Run: headless pygame with SDL's dummy video driver; simulated clock (each Clock.tick advances the game by its frame time, no real sleeping); random seed 0; keys injected as events and as key.get_pressed() state; mouse plan: one left click at the window centre at the start of phase 2, then a move to the lower-right quarter at the start of phase 3.
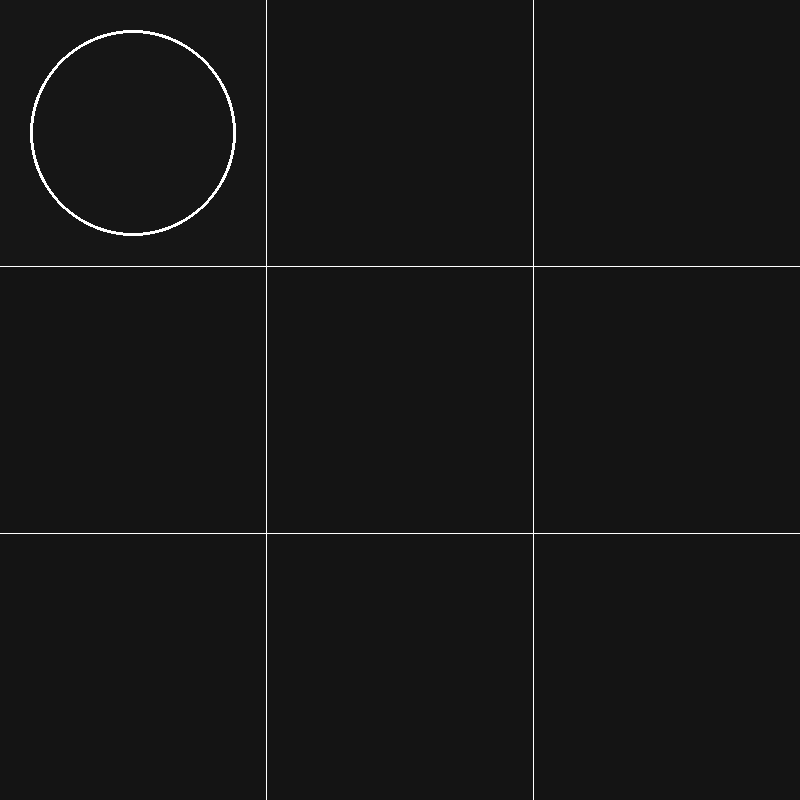
Frame 1 of 4 · flips 1–60 · no input
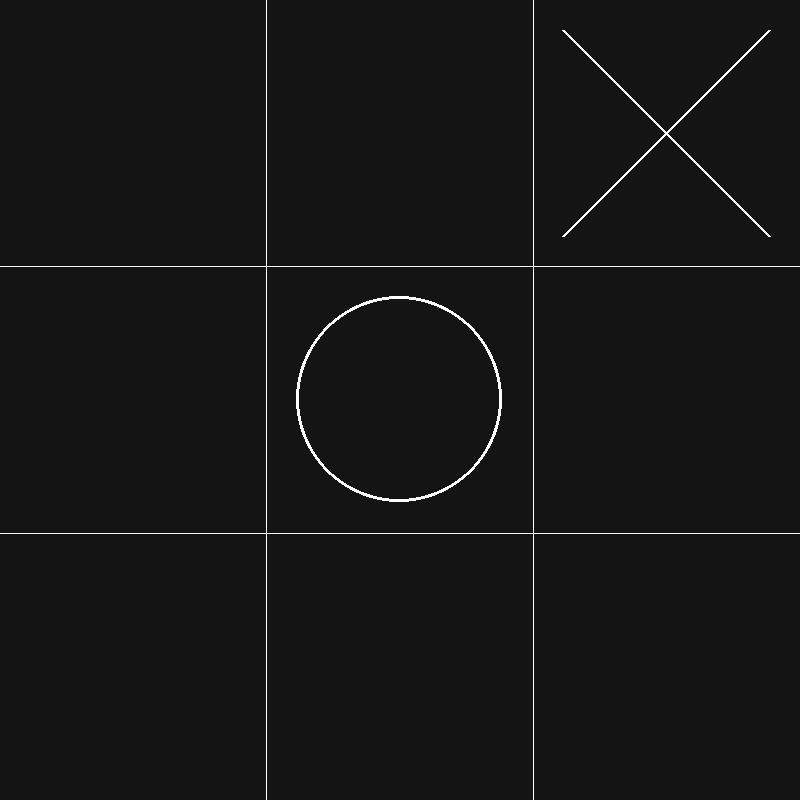
Frame 2 of 4 · flips 61–180 · clicked the window centre · tapped SPACE, RETURN · held RIGHT (→), D
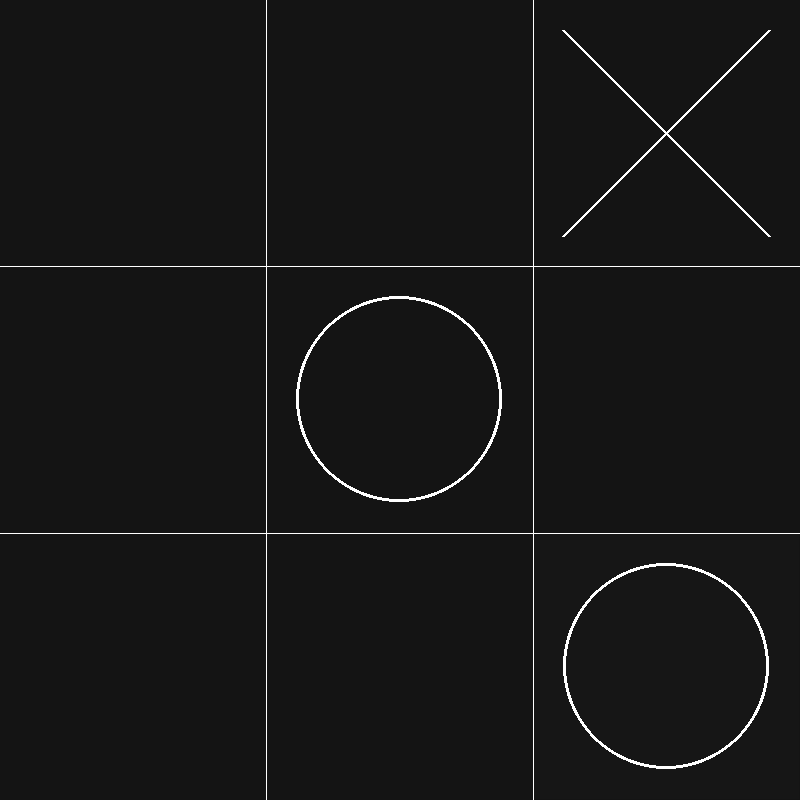
Frame 3 of 4 · flips 181–300 · moved the mouse to the lower-right quarter · held DOWN (↓), S
Frame 4 of 4 · flips 301–420 · held LEFT (←), A, UP (↑), W · screen unchanged from frame 3, image omitted

The pygame program that drew these frames:

import pygame
from time import sleep
from random import randint
import sys

# Settings
WINDOW_WIDTH, WINDOW_HEIGHT = 800, 800
WHITE = (255, 255, 255)
BLACK = (0, 0, 0)
GREY = (20, 20, 20)
GREY_LIGHT = (22, 22, 22)

WIN_COLOR = (100, 100, 100)
HIGHLIGHT = GREY_LIGHT
BG_COLOR = GREY
LINE_COLOR = WHITE


# Pygame Setup
pygame.init()
gameWindow = pygame.display.set_mode((WINDOW_WIDTH, WINDOW_HEIGHT))
pygame.display.set_caption("TIC TAC TOE")

# Render Grid
def draw_Grid():
    # Vertical Lines
    pygame.draw.line(gameWindow, LINE_COLOR, ((WINDOW_WIDTH / 3), 0), ((WINDOW_WIDTH / 3), WINDOW_HEIGHT))
    pygame.draw.line(gameWindow, LINE_COLOR, ((WINDOW_WIDTH / 3) * 2, 0), ((WINDOW_WIDTH / 3) * 2, WINDOW_HEIGHT))
    # Horizontal Lines
    pygame.draw.line(gameWindow, LINE_COLOR, (0, (WINDOW_HEIGHT / 3)), (WINDOW_WIDTH, (WINDOW_HEIGHT / 3)))
    pygame.draw.line(gameWindow, LINE_COLOR, (0, (WINDOW_HEIGHT / 3) * 2), (WINDOW_WIDTH, (WINDOW_HEIGHT / 3) * 2))

# create pygame.rect's for grid Cells
def get_Grid_Cells():
        
    gridCells = []

    for multiplicator in range(3):
        gridCells.append(pygame.Rect(((WINDOW_WIDTH / 3) * multiplicator, 0), ((WINDOW_HEIGHT / 3), (WINDOW_HEIGHT / 3))))
        gridCells.append(pygame.Rect(((WINDOW_WIDTH / 3) * multiplicator, (WINDOW_HEIGHT / 3)), ((WINDOW_WIDTH / 3), (WINDOW_HEIGHT / 3))))
        gridCells.append(pygame.Rect(((WINDOW_WIDTH / 3) * multiplicator, (WINDOW_HEIGHT / 3) * 2), ((WINDOW_WIDTH / 3), (WINDOW_HEIGHT / 3))))

    return gridCells

def mouse_Over_Cell(cells):
    mousePos = pygame.mouse.get_pos()
    mouseRect = pygame.Rect((mousePos), (0, 0))

    for cell in cells:
        if cell.contains(mouseRect):
            return cell
        else:
            pass

def preview_Selected_Cell(cell, player):
    cellCenter = cell.center
    cellWidth = cell.width

    if player == "O": 
        pygame.draw.rect(gameWindow, HIGHLIGHT, cell)
        pygame.draw.circle(gameWindow, WHITE, cellCenter, (cellWidth / 2 - 30), 3)
    else:
        pygame.draw.rect(gameWindow, HIGHLIGHT, cell)
        pygame.draw.line(gameWindow, WHITE, (cellCenter[0] - (cellWidth / 2 - 30), (cellCenter[1] + (cellWidth / 2 - 30))), (cellCenter[0] + (cellWidth / 2 - 30), (cellCenter[1] - (cellWidth / 2 - 30))), 3)
        pygame.draw.line(gameWindow, WHITE, (cellCenter[0] - (cellWidth / 2 - 30), (cellCenter[1] - (cellWidth / 2 - 30))), (cellCenter[0] + (cellWidth / 2 - 30), (cellCenter[1] + (cellWidth / 2 - 30))), 3)

def get_Cell_Index(cell, givenCells):
    cells = givenCells

    for index, cell2 in enumerate(cells):
        if cell == cell2:
            return index

def index_Is_Already_Marked(index, cellList):
    if cellList[index] == "X":
        return True
    else:
        if cellList[index] == "O":
            return True
        else:
            return False

def draw_Marked_Cells(cellMarker, cells):
    for index, cell in enumerate(cellMarker):
        if cell == "X":
            cellCenter = cells[index].center
            cellWidth = cells[index].width

            pygame.draw.line(gameWindow, WHITE, (cellCenter[0] - (cellWidth / 2 - 30), (cellCenter[1] + (cellWidth / 2 - 30))), (cellCenter[0] + (cellWidth / 2 - 30), (cellCenter[1] - (cellWidth / 2 - 30))), 3)
            pygame.draw.line(gameWindow, WHITE, (cellCenter[0] - (cellWidth / 2 - 30), (cellCenter[1] - (cellWidth / 2 - 30))), (cellCenter[0] + (cellWidth / 2 - 30), (cellCenter[1] + (cellWidth / 2 - 30))), 3)
        elif cell == "O":
            cellCenter = cells[index].center
            cellWidth = cells[index].width

            pygame.draw.circle(gameWindow, WHITE, cellCenter, (cellWidth / 2 - 30), 3)
        else:
            pass

def win_Condition(markedCells, player):
    
    conditionList = [
        (markedCells[0] == player) and (markedCells[1] == player) and (markedCells[2] == player), 
        (markedCells[3] == player) and (markedCells[4] == player) and (markedCells[5] == player),
        (markedCells[6] == player) and (markedCells[7] == player) and (markedCells[8] == player),

        (markedCells[0] == player) and (markedCells[3] == player) and (markedCells[6] == player),
        (markedCells[1] == player) and (markedCells[4] == player) and (markedCells[7] == player),
        (markedCells[2] == player) and (markedCells[5] == player) and (markedCells[8] == player),

        (markedCells[0] == player) and (markedCells[4] == player) and (markedCells[8] == player),
        (markedCells[2] == player) and (markedCells[4] == player) and (markedCells[6] == player)
    ]

    for index, condition in enumerate(conditionList):
        if condition == True:
            return index
        
    return "no_Win"

def get_Win_Condition_Cells(index):

    winningCells = [(0, 1 ,2), (3, 4, 5), (6, 7, 8),
                    (0, 3, 6), (1, 4, 7), (2, 5, 8),
                    (0, 4, 8), (2, 4, 6)]

    return winningCells[index]

def draw_Win(winIndicies, gridCells, counter):
    cell01 = gridCells[winIndicies[0]]
    cell02 = gridCells[winIndicies[1]]
    cell03 = gridCells[winIndicies[2]]

    pygame.draw.rect(gameWindow, (100 + counter, 100 + counter, 100 + counter), cell01)
    pygame.draw.rect(gameWindow, (100 + counter, 100 + counter, 100 + counter), cell02)
    pygame.draw.rect(gameWindow, (100 + counter, 100 + counter, 100 + counter), cell03)
   

def ki_Move(alreadyMarkedCells):
    randomChoice = 0
    found = False
    while found == False:
        randomChoice = randint(0, 8)
        if (alreadyMarkedCells[randomChoice] == "X") or (alreadyMarkedCells[randomChoice] == "O"):
            pass
        else:
            found = True
            return randomChoice

def game_is_a_tie(alreadyMarkedCells):
    for cell in alreadyMarkedCells:
        if (cell == "X") or (cell == "O"):
            pass
        else:
            return False
    return True

# GAMELOOP
def tic_Tac_toe():
    gameLoopRun = True
    clock = pygame.time.Clock()
    tick = 10

    gridCells = get_Grid_Cells()
    lastSelectedCell = gridCells[4]
    markedCells = [x for x in range(9)]

    player = "O"
    moveMade = False
    changePlayer = lambda x:"X" if x == "O" else "O"

    while gameLoopRun:
        clock.tick(tick)
        gameWindow.fill(BG_COLOR)      

        # Always have a cell selected
        # can be None if mouse is between the Cells  
        activeCell = mouse_Over_Cell(gridCells)
        if activeCell == None:
            activeCell = lastSelectedCell
        else:
            lastSelectedCell = activeCell

        activeCellIndex = get_Cell_Index(activeCell, gridCells)
        
        
        # Mark a Cell permantly and check for Win Condition
        if player == "X":
            kiCellChoice = ki_Move(markedCells)
            del markedCells[kiCellChoice]
            markedCells.insert(kiCellChoice, player)
            moveMade = True
            
        if index_Is_Already_Marked(activeCellIndex, markedCells):
            pass
        else:
            preview_Selected_Cell(activeCell, player)     
            if (pygame.mouse.get_pressed(num_buttons=3)[0]) and (player == "O"):
                del markedCells[activeCellIndex]
                markedCells.insert(activeCellIndex, player)
                moveMade = True
            
                                
        winningIndex = win_Condition(markedCells, player)             
        if winningIndex != "no_Win":
            print(player, " WON!")

            # Win animation
            makeNegative = 1
            for firstCounter in range(7):
                makeNegative *= -1
            
                for counter in range(50):
                    counter *= makeNegative
                    draw_Win(get_Win_Condition_Cells(winningIndex), gridCells, counter)
                    draw_Grid()
                    draw_Marked_Cells(markedCells, gridCells)
                    pygame.display.update()
                    
                    sleep(0.0005)

            gameLoopRun = False
        else:
            pass

        # Change Player
        if moveMade == True:
            player = changePlayer(player)
            moveMade = False

        # Check for Tie
        if game_is_a_tie(markedCells) and (winningIndex == "no_Win"):
            gameLoopRun = False
            print("Game is a Tie!")
            sleep(0.5)

        draw_Marked_Cells(markedCells, gridCells)
        draw_Grid()
        pygame.display.update()

        # Exit Window
        for event in pygame.event.get():
            if event.type == pygame.QUIT:
                gameLoopRun = False
                pygame.quit()
                sys.exit()
                
    
    sleep(0.5)
    tic_Tac_toe()
    


if __name__ == "__main__":
    tic_Tac_toe()
